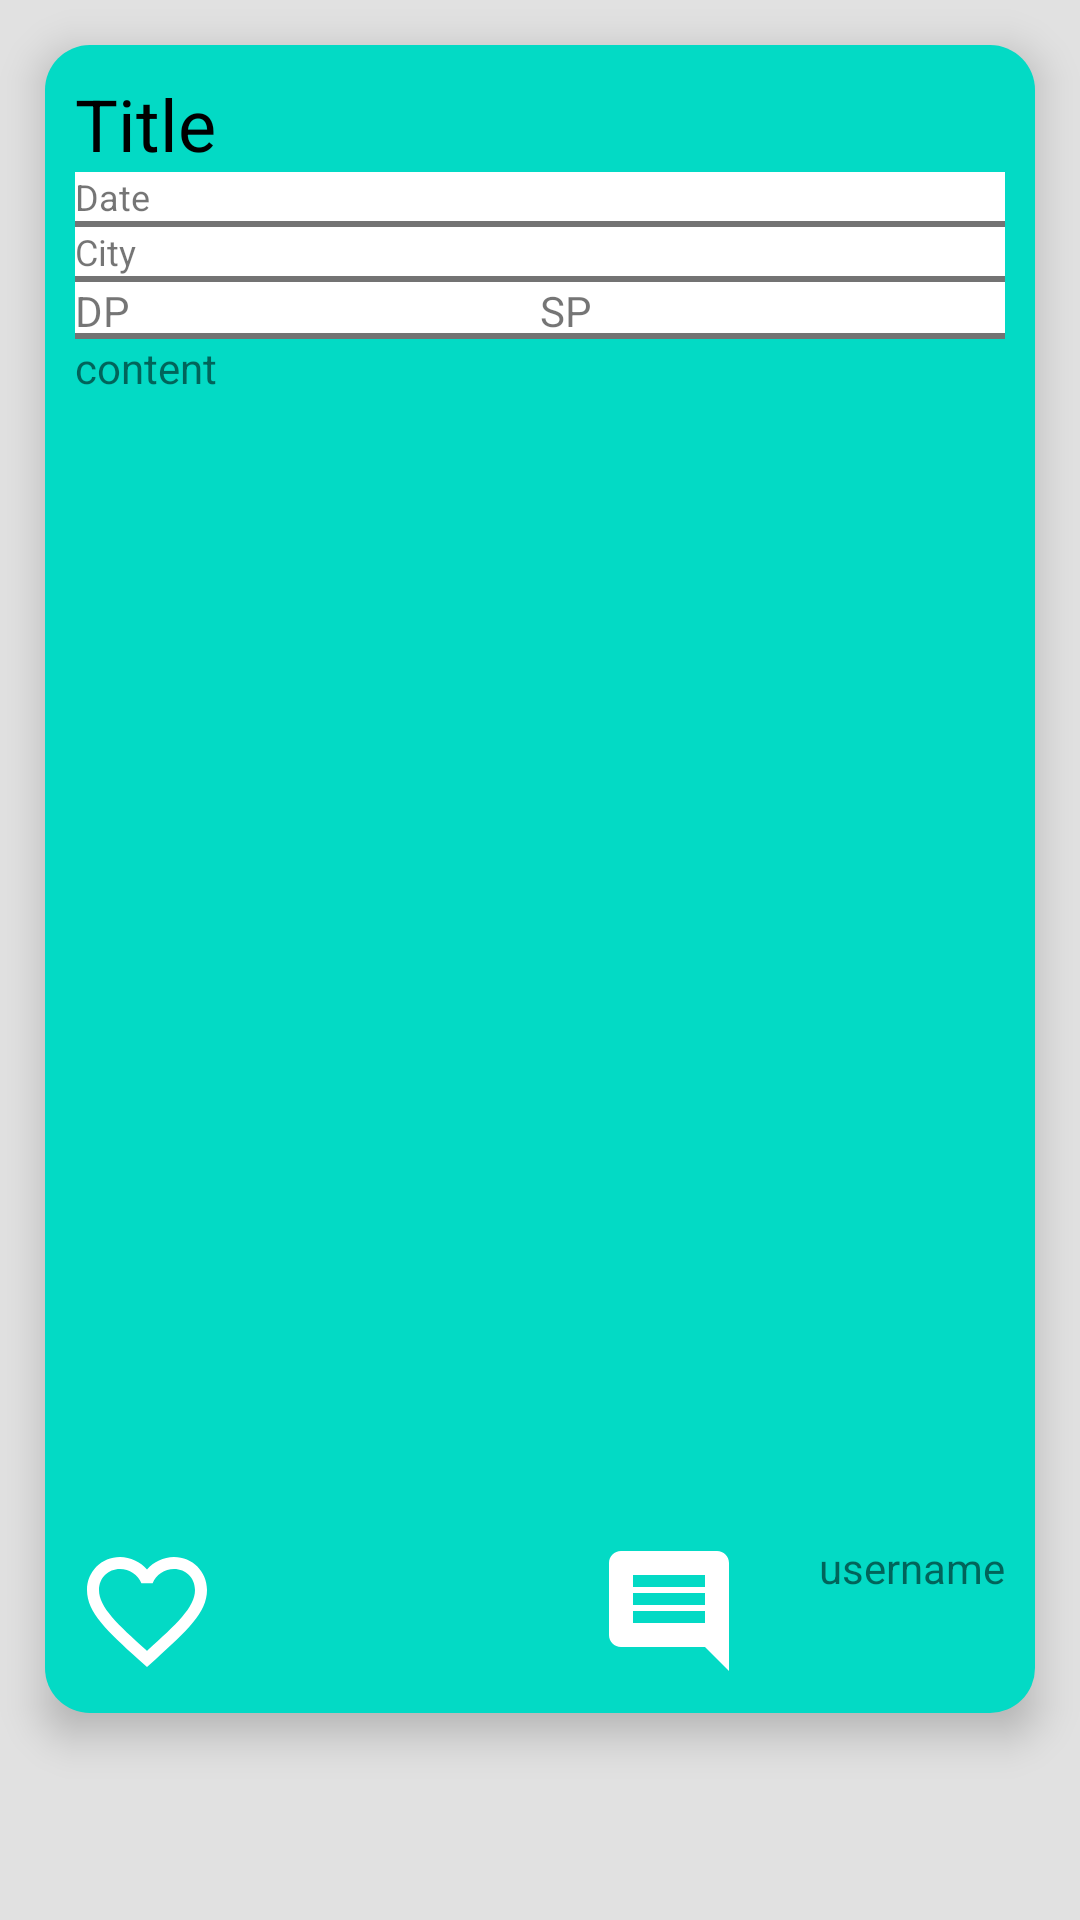

Reconstruct the res/layout file that produces this screen, plus the resources it refers to.
<!-- AndroidManifest.xml: application theme AppTheme -->
<!-- res/layout/activity_affichage_announce.xml -->
<?xml version="1.0" encoding="utf-8"?>
<ScrollView xmlns:android="http://schemas.android.com/apk/res/android"
    xmlns:tools="http://schemas.android.com/tools"
    android:layout_width="match_parent"
    android:layout_height="match_parent"
    android:background="@color/light_grey"
    tools:context=".AnnounceActivity">

    <LinearLayout
        android:layout_width="match_parent"
        android:layout_height="wrap_content"
        android:layout_margin="15dp"
        android:background="@drawable/corner"
        android:orientation="vertical"
        android:padding="10dp"
        android:elevation="8dp">

        <TextView
            android:id="@+id/announce_title"
            android:layout_width="match_parent"
            android:layout_height="wrap_content"
            android:text="Title"
            android:textColor="@color/black"
            android:textSize="24sp" />

        <TextView
            android:id="@+id/announce_date"
            android:layout_width="match_parent"
            android:layout_height="wrap_content"
            android:background="@drawable/bottom_border_grey"
            android:paddingBottom="2dp"
            android:text="Date"
            android:textSize="12sp" />
        <TextView
            android:id="@+id/announce_place"
            android:layout_width="match_parent"
            android:layout_height="wrap_content"
            android:background="@drawable/bottom_border_grey"
            android:paddingBottom="2dp"
            android:text="City"
            android:textSize="12sp" />

        <LinearLayout
            android:layout_width="match_parent"
            android:layout_height="wrap_content"
            android:background="@drawable/bottom_border_grey"
            android:orientation="horizontal">

            <TextView
                android:id="@+id/announce_DP"
                android:layout_width="0dp"
                android:layout_height="wrap_content"
                android:layout_weight="0.5"
                android:text="DP" />

            <TextView
                android:id="@+id/announce_SP"
                android:layout_width="0dp"
                android:layout_height="wrap_content"
                android:layout_weight="0.5"
                android:text="SP" />
        </LinearLayout>


        <TextView
            android:id="@+id/announce_content"
            android:layout_width="match_parent"
            android:layout_height="400sp"
            android:text="content" />
        <LinearLayout
            android:layout_width="match_parent"
            android:layout_height="wrap_content"
            android:orientation="horizontal"

            >
            <ImageView
                android:id="@+id/add_favorite_btn"
                android:layout_width="wrap_content"
                android:layout_height="wrap_content"
                android:src="@drawable/ic_favorite_border"/>
            <ImageView
                android:id="@+id/edit_announce_btn"
                android:layout_width="wrap_content"
                android:layout_height="wrap_content"
                android:layout_marginLeft="10dp"
                android:src="@drawable/ic_edit_announce"
                android:visibility="invisible"/>
            <ImageView
                android:id="@+id/delete_announce_btn"
                android:layout_width="wrap_content"
                android:layout_height="wrap_content"
                android:layout_marginLeft="10dp"
                android:src="@drawable/ic_delete_announce"
                android:visibility="invisible"/>
            <ImageView
                android:id="@+id/message_announce_btn"
                android:layout_width="wrap_content"
                android:layout_height="wrap_content"
                android:layout_marginLeft="10dp"
                android:src="@drawable/ic_message_announce"
                android:visibility="visible"/>


            <TextView
                android:id="@+id/announce_username"
                android:layout_width="match_parent"
                android:layout_height="wrap_content"
                android:layout_gravity="end"
                android:text="username"
                android:textAlignment="viewEnd"
                />
        </LinearLayout>


    </LinearLayout>


</ScrollView>
<!-- resources referenced by this layout -->
<resources>
  <color name="black">#000</color>
  <color name="light_grey">#E1E1E1</color>
  <!-- drawable bottom_border_grey (drawable) -->
  <?xml version="1.0" encoding="utf-8"?>
  <layer-list xmlns:android="http://schemas.android.com/apk/res/android">
      <item>
          <shape android:shape="rectangle">
              <solid android:color="#737373"/>
              <stroke android:color="#737373"
                  android:width="2dp"/>
          </shape>
      </item>
  
      <item android:bottom="2dp">
          <shape android:shape="rectangle">
              <solid android:color="@android:color/white"/>
          </shape>
      </item>
  </layer-list>
  <!-- drawable corner (drawable) -->
  <?xml version="1.0" encoding="utf-8"?>
  <shape xmlns:android="http://schemas.android.com/apk/res/android"
      android:shape="rectangle">
  
      <solid android:color="@color/colorAccent"/>
      <corners android:bottomRightRadius="15dp"
          android:bottomLeftRadius="15dp"
          android:topLeftRadius="15dp"
          android:topRightRadius="15dp"/>
  
  </shape>
  <!-- drawable ic_delete_announce (drawable) -->
  <vector xmlns:android="http://schemas.android.com/apk/res/android"
          android:width="48dp"
          android:height="48dp"
          android:viewportWidth="24.0"
          android:viewportHeight="24.0">
      <path
          android:fillColor="#FFF"
          android:pathData="M6,19c0,1.1 0.9,2 2,2h8c1.1,0 2,-0.9 2,-2V7H6v12zM19,4h-3.5l-1,-1h-5l-1,1H5v2h14V4z"/>
  </vector>
  <!-- drawable ic_edit_announce (drawable) -->
  <vector xmlns:android="http://schemas.android.com/apk/res/android"
          android:width="48dp"
          android:height="48dp"
          android:viewportWidth="24.0"
          android:viewportHeight="24.0">
      <path
          android:fillColor="#FFF"
          android:pathData="M3,17.25V21h3.75L17.81,9.94l-3.75,-3.75L3,17.25zM20.71,7.04c0.39,-0.39 0.39,-1.02 0,-1.41l-2.34,-2.34c-0.39,-0.39 -1.02,-0.39 -1.41,0l-1.83,1.83 3.75,3.75 1.83,-1.83z"/>
  </vector>
  <!-- drawable ic_message_announce (drawable) -->
  <vector xmlns:android="http://schemas.android.com/apk/res/android"
      android:height="48dp"
      android:tint="#FFFFFF"
      android:viewportHeight="24.0"
      android:viewportWidth="24.0"
      android:width="48dp" >
      <path
          android:fillColor="#FF000000"
          android:pathData="M20,2L4,2c-1.1,0 -2,0.9 -2,2v12c0,1.1 0.9,2 2,2h14l4,4L22,4c0,-1.1 -0.9,-2 -2,-2zM18,14L6,14v-2h12v2zM18,11L6,11L6,9h12v2zM18,8L6,8L6,6h12v2z"/>
  </vector>
  <style name="AppTheme" parent="Theme.AppCompat.Light.DarkActionBar">
          
          <item name="colorPrimary">@color/colorPrimary</item>
          <item name="colorPrimaryDark">@color/colorPrimaryDark</item>
          <item name="colorAccent">@color/colorAccent</item>
          <item name="android:windowAnimationStyle">@style/CustomActivityAnimation </item>
      </style>
  <color name="colorAccent">#03DAC5</color>
  <color name="colorPrimary">#6200EE</color>
  <color name="colorPrimaryDark">#3700B3</color>
  <style name="CustomActivityAnimation" parent="@android:style/Animation.Activity">
      <item name="android:activityOpenEnterAnimation">@anim/slide_in_right</item>
      <item name="android:activityOpenExitAnimation">@anim/slide_out_left</item>
      <item name="android:activityCloseEnterAnimation">@anim/slide_in_left</item>
      <item name="android:activityCloseExitAnimation">@anim/slide_out_right</item>
  </style>
</resources>
